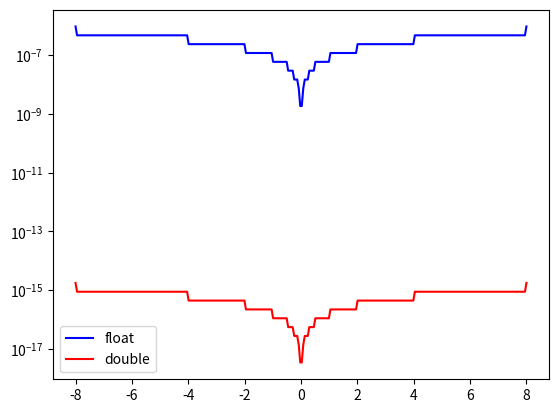

Python code for this plot:
import matplotlib.pyplot as plt
import numpy as np


def plot_semilogy(x: np.linspace, delta_x: np.zeros,
                  delta_x1: np.zeros) -> None:
    plt.semilogy(x, delta_x, color="blue", label="float")
    plt.semilogy(x, delta_x1, color="red", label="double")
    plt.legend(loc="lower left")
    plt.show()


def main():
    # Define range
    N = 300
    delta_x = np.zeros(300)
    delta_x1 = np.zeros(300)
    x = np.linspace(-8, 8, N)

    # Get the distance between the value and the next allowed
    # value in single precsion
    for i in range(N):
        delta_x[i] = np.abs(np.spacing(np.float32(x[i])))

    # Get the distance between the value and the next allowed
    # value in double precsion
    for j in range(N):
        delta_x1[j] = np.abs(np.spacing(np.float64(x[j])))

    plot_semilogy(x, delta_x, delta_x1)


if __name__ == "__main__":
    main()
